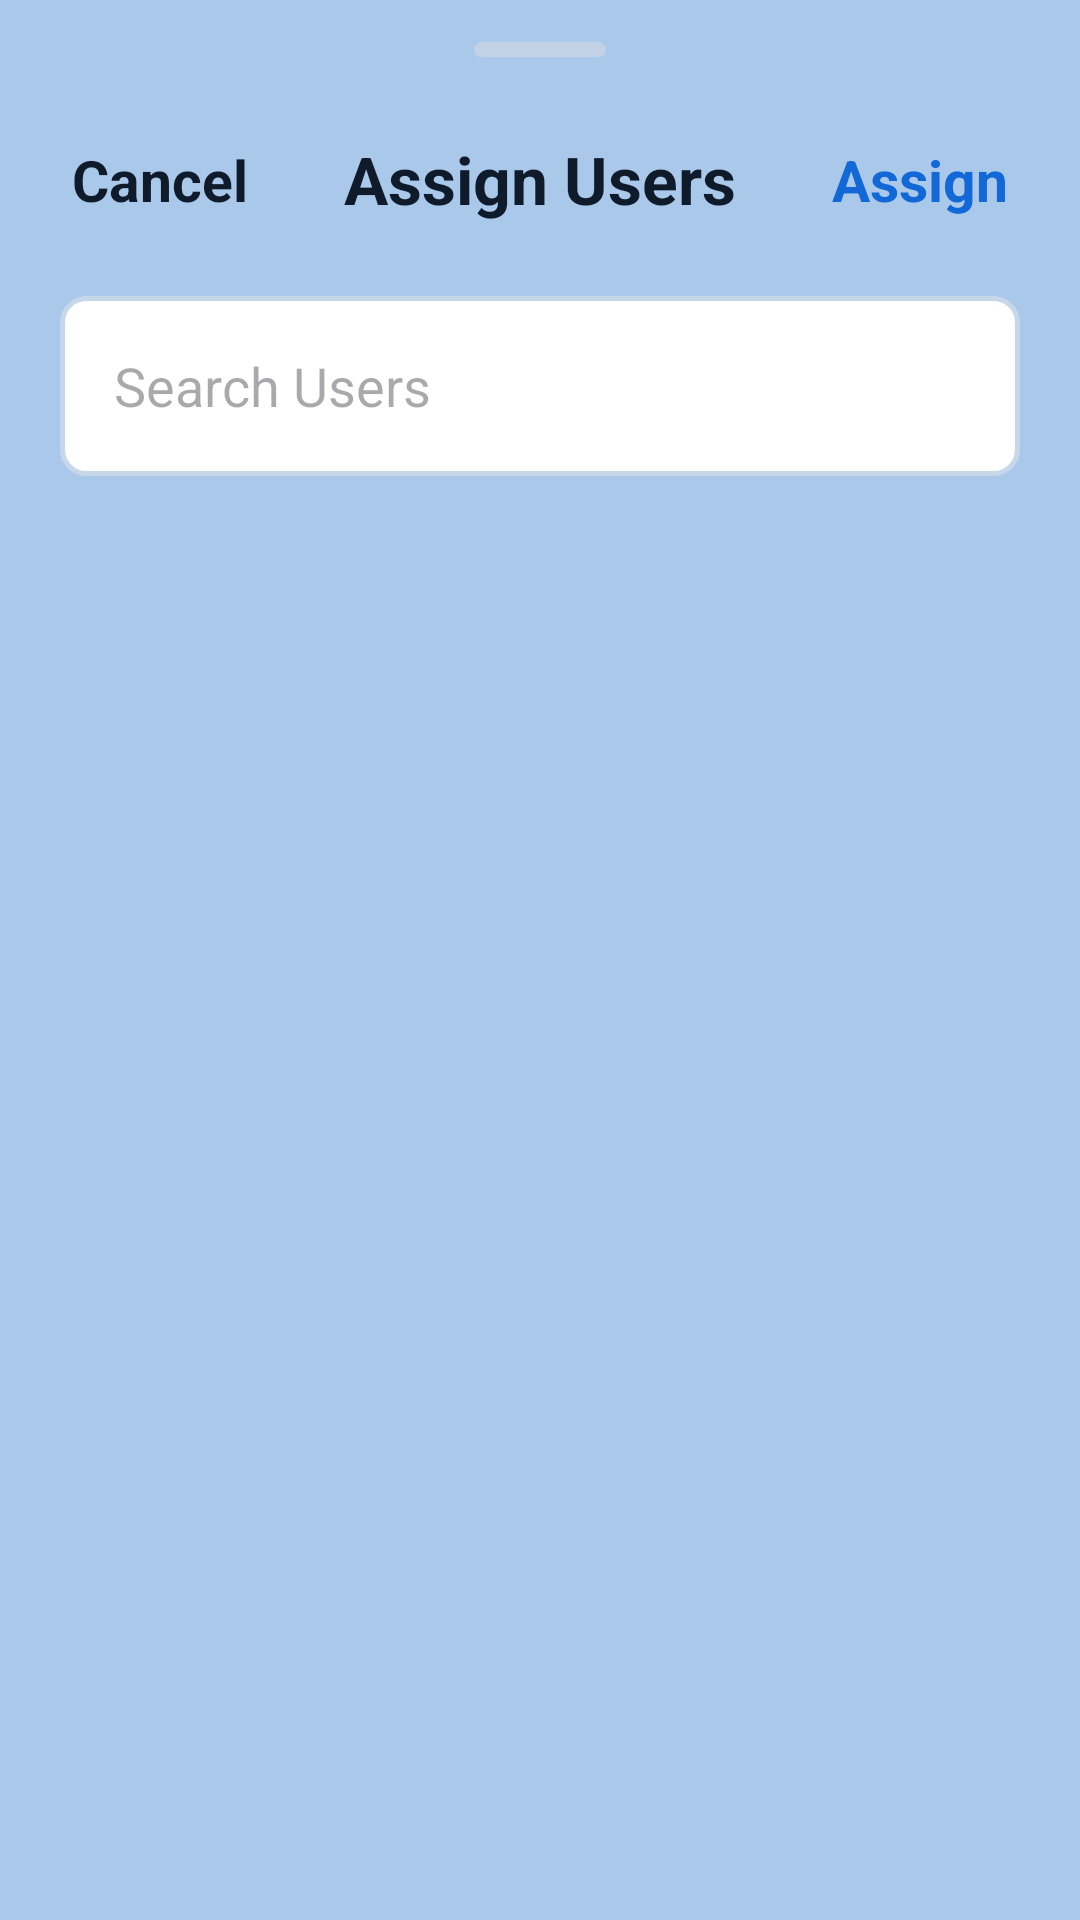

This screen was rendered from an Android layout file. Write that file and the resources it references.
<!-- AndroidManifest.xml: application theme AppTheme -->
<!-- res/layout/sheet_assign.xml -->
<?xml version="1.0" encoding="utf-8"?>
<LinearLayout xmlns:android="http://schemas.android.com/apk/res/android"
    android:layout_width="match_parent"
    android:layout_height="wrap_content"
    android:orientation="vertical"
    android:paddingBottom="20dp">

    <View
        android:layout_width="44dp"
        android:layout_height="5dp"
        android:layout_gravity="center_horizontal"
        android:layout_marginTop="14dp"
        android:background="@drawable/bg_handle" />

    <FrameLayout
        android:layout_width="match_parent"
        android:layout_height="wrap_content"
        android:paddingStart="12dp"
        android:paddingTop="16dp"
        android:paddingEnd="12dp"
        android:paddingBottom="8dp">

        <TextView
            android:id="@+id/cancel"
            android:layout_width="wrap_content"
            android:layout_height="wrap_content"
            android:layout_gravity="start|center_vertical"
            android:background="?attr/selectableItemBackground"
            android:padding="12dp"
            android:text="Cancel"
            android:textColor="@color/navy"
            android:textSize="19sp"
            android:textStyle="bold" />

        <TextView
            android:id="@+id/sheetTitle"
            android:layout_width="wrap_content"
            android:layout_height="wrap_content"
            android:layout_gravity="center"
            android:text="Assign Users"
            android:textColor="@color/navy"
            android:textSize="22sp"
            android:textStyle="bold" />

        <TextView
            android:id="@+id/assign"
            android:layout_width="wrap_content"
            android:layout_height="wrap_content"
            android:layout_gravity="end|center_vertical"
            android:background="?attr/selectableItemBackground"
            android:padding="12dp"
            android:text="Assign"
            android:textColor="@color/blue"
            android:textSize="19sp"
            android:textStyle="bold" />
    </FrameLayout>

    <EditText
        android:id="@+id/search"
        android:layout_width="match_parent"
        android:layout_height="60dp"
        android:layout_marginStart="20dp"
        android:layout_marginTop="6dp"
        android:layout_marginEnd="20dp"
        android:layout_marginBottom="10dp"
        android:background="@drawable/bg_input"
        android:drawableStart="@drawable/ic_search"
        android:drawablePadding="14dp"
        android:drawableTint="@color/text"
        android:hint="Search Users"
        android:inputType="textCapWords"
        android:paddingStart="18dp"
        android:paddingEnd="18dp"
        android:singleLine="true"
        android:textSize="18sp" />

    
    <androidx.core.widget.NestedScrollView
        android:id="@+id/rowsScroll"
        android:layout_width="match_parent"
        android:layout_height="wrap_content">

        <LinearLayout
            android:id="@+id/rows"
            android:layout_width="match_parent"
            android:layout_height="wrap_content"
            android:orientation="vertical" />
    </androidx.core.widget.NestedScrollView>
</LinearLayout>
<!-- resources referenced by this layout -->
<resources>
  <color name="blue">#1268D6</color>
  <color name="navy">#0F1A2B</color>
  <color name="text">#111827</color>
  <!-- drawable bg_handle (drawable) -->
  <shape xmlns:android="http://schemas.android.com/apk/res/android" android:shape="rectangle">
      <solid android:color="#C2D2E6" />
      <corners android:radius="3dp" />
  </shape>
  <!-- drawable bg_input (drawable) -->
  <shape xmlns:android="http://schemas.android.com/apk/res/android" android:shape="rectangle">
      <solid android:color="@android:color/white" />
      <stroke android:width="1.5dp" android:color="#C7D7EA" />
      <corners android:radius="8dp" />
  </shape>
  <style name="AppTheme" parent="Theme.Material3.Light.NoActionBar">
          <item name="colorPrimary">@color/blue</item>
          <item name="colorOnPrimary">@android:color/white</item>
          <item name="colorSecondary">@color/navy</item>
          <item name="colorSurface">@android:color/white</item>
          <item name="android:colorBackground">@color/bg</item>
          <item name="android:windowBackground">@color/bg</item>
          <item name="android:statusBarColor">@android:color/transparent</item>
          <item name="android:navigationBarColor">@android:color/transparent</item>
          <item name="android:windowLightStatusBar">true</item>
          <item name="android:windowLightNavigationBar" tools:targetApi="27">true</item>
          <item name="bottomSheetDialogTheme">@style/AppBottomSheet</item>
      </style>
  <color name="bg">#A9C8EA</color>
  <style name="AppBottomSheet" parent="ThemeOverlay.Material3.BottomSheetDialog">
          <item name="bottomSheetStyle">@style/AppBottomSheetStyle</item>
      </style>
  <style name="AppBottomSheetStyle" parent="Widget.Material3.BottomSheet.Modal">
          <item name="backgroundTint">@android:color/white</item>
          <item name="shapeAppearance">@style/SheetShape</item>
      </style>
  <style name="SheetShape" parent="">
          <item name="cornerFamily">rounded</item>
          <item name="cornerSize">28dp</item>
      </style>
</resources>
